Run: headless pygame with SDL's dummy video driver; simulated clock (each Clock.tick advances the game by its frame time, no real sleeping); random seed 0; keys injected as events and as key.get_pressed() state; mouse plan: one left click at the window centre at the start of phase 2, then a move to the lower-right quarter at the start of phase 3.
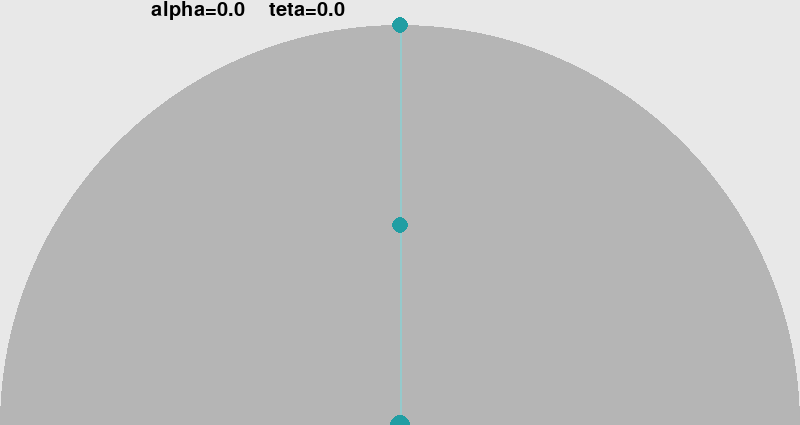
Frame 1 of 4 · flips 1–60 · no input
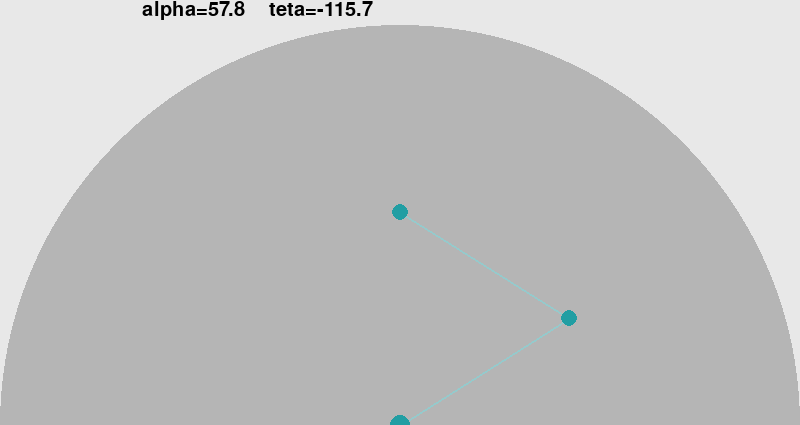
Frame 2 of 4 · flips 61–180 · clicked the window centre · tapped SPACE, RETURN · held RIGHT (→), D
Frame 3 of 4 · flips 181–300 · moved the mouse to the lower-right quarter · held DOWN (↓), S · screen unchanged from frame 2, image omitted
Frame 4 of 4 · flips 301–420 · held LEFT (←), A, UP (↑), W · screen unchanged from frame 3, image omitted

The pygame program that drew these frames:

import math

import pygame

# -----------------------------
#           SETTINGS
# -----------------------------

# window parameters
OFFSET = 50
SCALE = 0.5

# physics parameters
FIRST_ARM = 400
SECOND_ARM = 400
WORKSPACE = FIRST_ARM + SECOND_ARM
BASE_POINT = (WORKSPACE, WORKSPACE + OFFSET)

# colors
JOINTS_COLOR = (33, 158, 163)
ARMS_COLOR = (149, 202, 204)
BG_COLOR = (232, 232, 232)
ARM_RANGE_COLOR = (181, 181, 181)


def scale_point(
    p: tuple[int | float, int | float], rev: bool = False
) -> tuple[int, int]:
    scale = 1 / SCALE if rev else SCALE
    return (int(p[0] * scale), int(p[1] * scale))


def draw(points: list[tuple[int, int]], surf: pygame.Surface):
    points = [scale_point(p) for p in points]

    pygame.draw.line(surf, ARMS_COLOR, points[0], points[1], 2)
    pygame.draw.line(surf, ARMS_COLOR, points[1], points[2], 2)

    pygame.draw.circle(surf, JOINTS_COLOR, points[0], 10)
    pygame.draw.circle(surf, JOINTS_COLOR, points[1], 8)
    pygame.draw.circle(surf, JOINTS_COLOR, points[2], 8)


def calculate(
    base: tuple[int, int], target: tuple[int, int]
) -> tuple[list[tuple[int, int]], tuple[float, float]] | None:
    offset = (target[0] - base[0], target[1] - base[1])

    d2 = offset[0] * offset[0] + offset[1] * offset[1]
    c = 0.5 * (FIRST_ARM * FIRST_ARM + d2 - SECOND_ARM * SECOND_ARM)

    sq = FIRST_ARM * FIRST_ARM * d2 - c * c

    if sq < 0:
        return None

    if sq == 0:
        x = c * offset[0] / d2
        y = c * offset[1] / d2
        angle = math.atan2(x, -y) / math.pi * 180
        return [base, (int(x) + base[0], int(y) + base[1]), target], (angle, angle)

    sqrt = math.sqrt(sq)

    if offset[0] > 0:
        x = (c * offset[0] + offset[1] * sqrt) / d2
        y = (c * offset[1] - offset[0] * sqrt) / d2
    else:
        x = (c * offset[0] - offset[1] * sqrt) / d2
        y = (c * offset[1] + offset[0] * sqrt) / d2

    alpha = math.atan2(x, -y) / math.pi * 180
    teta = math.atan2(offset[0] - x, y - offset[1]) / math.pi * 180 - alpha

    return [base, (int(x) + base[0], int(y) + base[1]), target], (alpha, teta)


pygame.display.init()
pygame.font.init()

target = (WORKSPACE, OFFSET)
timer = pygame.time.Clock()
font = pygame.font.Font(None, 30)

window = pygame.display.set_mode(scale_point((2 * WORKSPACE, WORKSPACE + OFFSET)))
pygame.display.set_caption("SCARA reverse kinematics")

run = True
while run:
    for event in pygame.event.get():
        match event.type:
            case pygame.QUIT:
                run = False
            case _:
                pass
    if pygame.mouse.get_pressed()[0]:
        target = scale_point(pygame.mouse.get_pos(), rev=True)

        offset = (target[0] - BASE_POINT[0], target[1] - BASE_POINT[1])
        d2 = offset[0] * offset[0] + offset[1] * offset[1]

        if d2 > (FIRST_ARM + SECOND_ARM) * (FIRST_ARM + SECOND_ARM):
            angle = math.atan2(-offset[1], offset[0])
            target = (
                BASE_POINT[0] + (FIRST_ARM + SECOND_ARM - 3) * math.cos(angle),
                BASE_POINT[1] - (FIRST_ARM + SECOND_ARM - 3) * math.sin(angle),
            )

    res = calculate(BASE_POINT, target)

    window.fill(BG_COLOR)
    pygame.draw.circle(
        window,
        ARM_RANGE_COLOR,
        scale_point(BASE_POINT),
        (FIRST_ARM + SECOND_ARM) * SCALE,
    )

    if not res:
        title = "could not resolve"
        pygame.draw.circle(window, JOINTS_COLOR, scale_point(BASE_POINT), 10)
        pygame.draw.circle(window, JOINTS_COLOR, scale_point(target), 8)
    else:
        points, (alpha, teta) = res
        title = f"{alpha=:.1f}    {teta=:.1f}"
        draw(points, window)

    rendered = font.render(title, 1, (0, 0, 0))
    pos = ((WORKSPACE - rendered.get_width()) / 2, 0)
    window.blit(rendered, scale_point(pos))

    pygame.display.flip()
    timer.tick(40)
